Photos from the image-classification dataset "skyline_dataset" in the GitHub repository benhalimanadjla4-jpg/skyline-drones. Its 2 classes are: diseased, healthy.

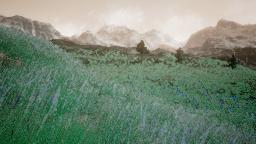
Label: healthy

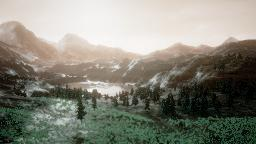
Label: diseased

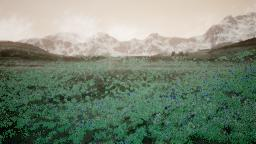
Label: healthy

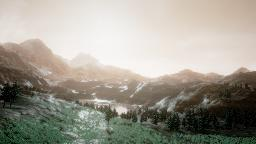
Label: diseased
